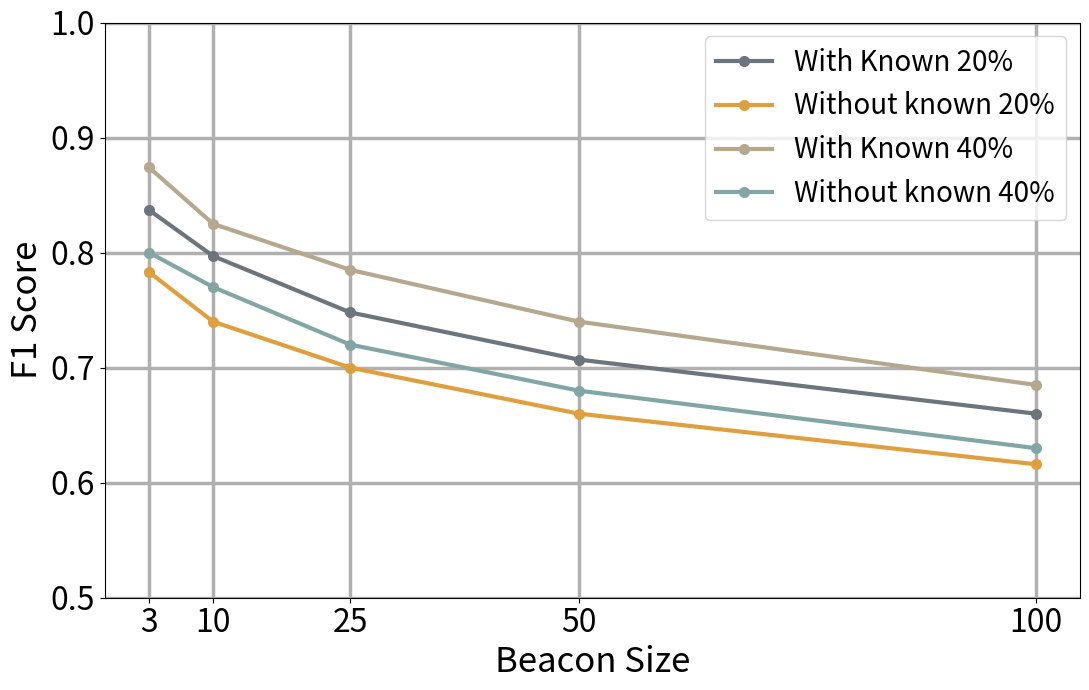

Generate this figure with matplotlib: (Note: this script raises an exception after producing the figure.)
#HapMap for known 1000 revised frequency part
import matplotlib.pyplot as plt

# Data for x-axis
Beacon_Size = [3, 10, 25, 50, 100]

# Revised data for each line
known_20 = [0.837, 0.797, 0.748, 0.707, 0.66]
unknown_20 = [0.783, 0.74, 0.7, 0.66, 0.616]
known_40 = [0.874, 0.825, 0.785, 0.74, 0.685]
unknown_40 = [0.8, 0.77, 0.72, 0.68, 0.63]

# Centralized style parameters
line_width = 3
marker_size = 7
font_size = 25
legend_font_size = 20
tick_font_size = 23  # Tick font size
grid_width = 2.5  # Define grid line width
colors = ['#6c757d', '#e09f3e', '#b5a88f', '#82a6a6']  

# Plotting with consistent styles
plt.figure(figsize=(11, 7))
plt.plot(Beacon_Size, known_20, color=colors[0], marker='o', markersize=marker_size, linewidth=line_width, label='With Known 20%')
plt.plot(Beacon_Size, unknown_20, color=colors[1], marker='o', markersize=marker_size, linewidth=line_width, label='Without known 20%')
plt.plot(Beacon_Size, known_40, color=colors[2], marker='o', markersize=marker_size, linewidth=line_width, label='With Known 40%')
plt.plot(Beacon_Size, unknown_40, color=colors[3], marker='o', markersize=marker_size, linewidth=line_width, label='Without known 40%')

# Labels, title, and grid
plt.xlabel('Beacon Size', fontsize=font_size)
plt.ylabel('F1 Score', fontsize=font_size)
plt.ylim(0.5, 1.0)
plt.xticks(Beacon_Size, fontsize=tick_font_size)  # Set tick font size for x-axis
plt.yticks([0.5, 0.6, 0.7, 0.8, 0.9, 1.0], fontsize=tick_font_size)  # Set tick font size for y-axis
plt.legend(fontsize=legend_font_size)
plt.grid(True, linewidth=grid_width)  # Set the grid width
plt.tight_layout()

# Save the figure
plt.savefig("C:/Users/<user>/Desktop/Results/Figures/Final_Figures/1000_known.pdf")
plt.show()


